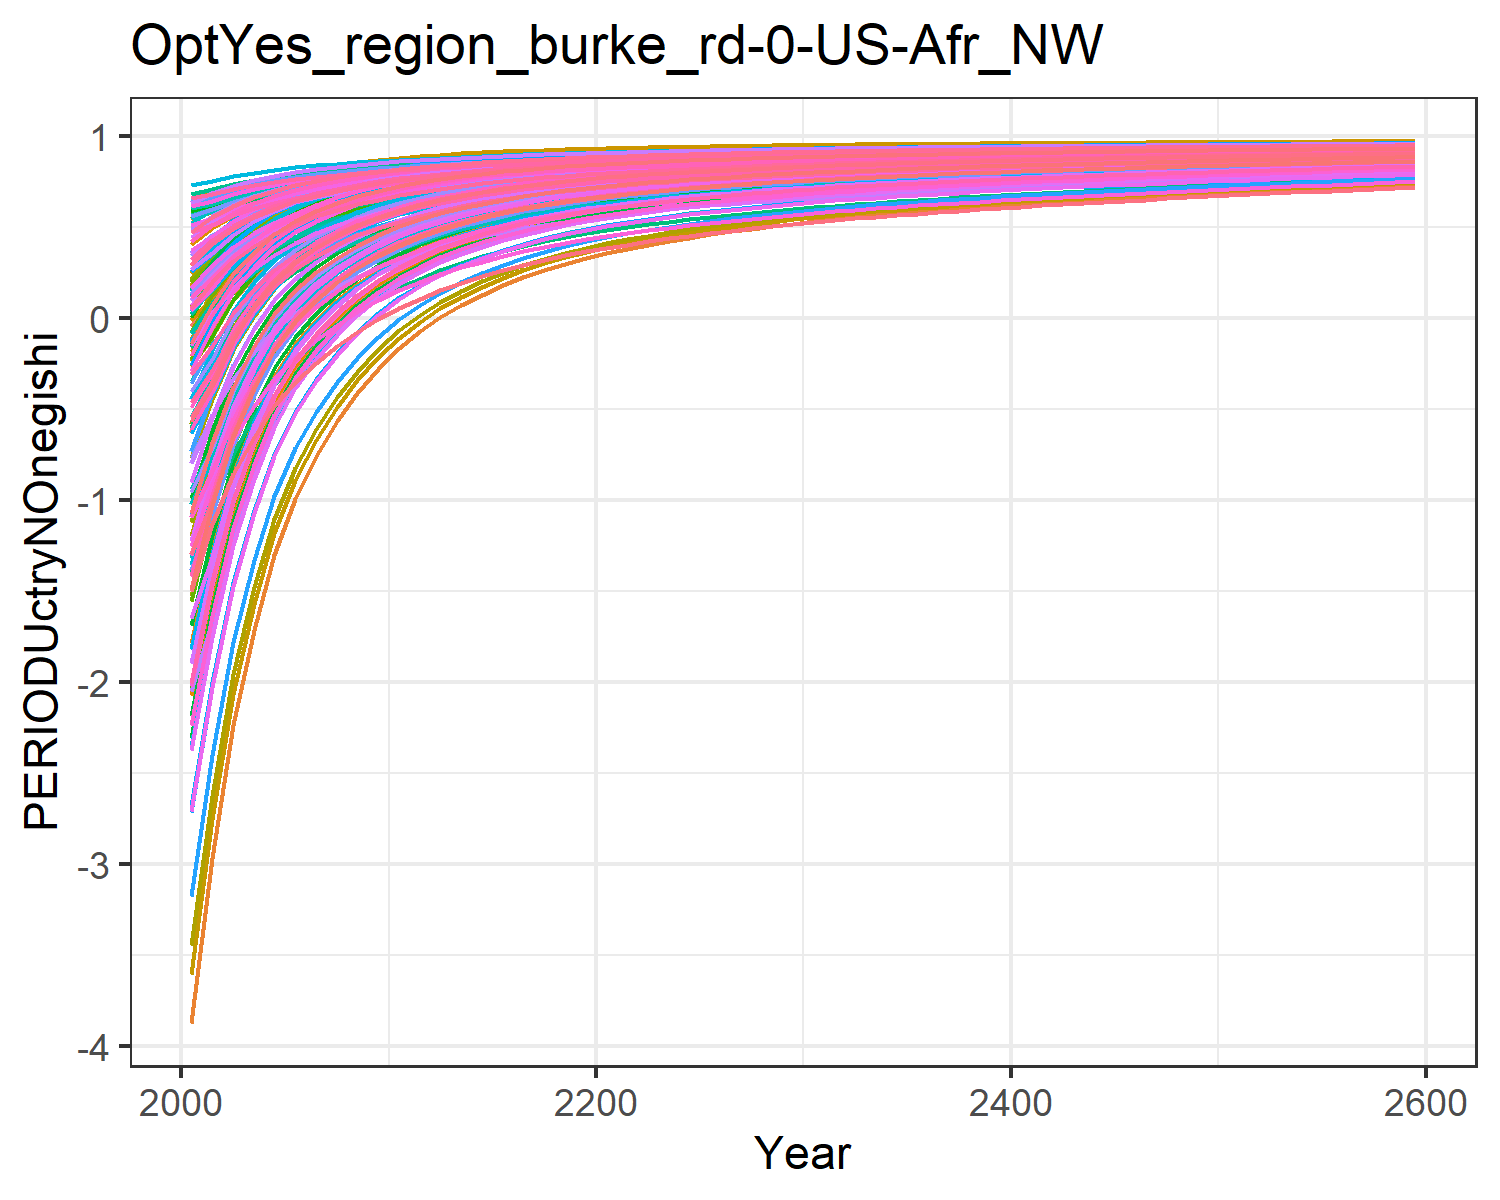

Data behind this chart, as committed beside it:
-1.8927983449656178, -0.6237056291404299, -0.04560242856733998, 0.5239057545132222, 0.2936834778693437, -0.20928471559883555, 0.6022118793093816, 0.6234176394646384, 0.10168237958624993, -3.8711406639901638, 0.6063095311513966, -1.7827421327198998, -2.073021025695289, -1.0233953453663824, 0.1793036335423146, 0.4090240248828664, 0.4238419089047091, -0.012768122942178328, 0.13792971749105953, -0.1104840848162949, -0.17869051210934828, 0.18316200428395235, 0.2471950601394507, 0.5465404302448403
-1.526, -0.3234, 0.0784, 0.5943, 0.4024, -0.06526, 0.6377, 0.6517, 0.2082, -2.968, 0.6357, -1.268, -1.505, -0.7686, 0.2768, 0.4964, 0.5122, 0.1077, 0.2407, 0.0598, 0.002768, 0.3086, 0.3626, 0.6036
-1.063, -0.08009, 0.2224, 0.6463, 0.4868, 0.1018, 0.6733, 0.6882, 0.3319, -2.238, 0.6738, -0.8523, -1.045, -0.4466, 0.39, 0.561, 0.5808, 0.2475, 0.3599, 0.1918, 0.1437, 0.4058, 0.4521, 0.6757
-0.7282, 0.09501, 0.3283, 0.6854, 0.5504, 0.2248, 0.7008, 0.7162, 0.4229, -1.712, 0.703, -0.5527, -0.7146, -0.2136, 0.4733, 0.6094, 0.6324, 0.3504, 0.4476, 0.2912, 0.2498, 0.4791, 0.5195, 0.7279
-0.473, 0.2313, 0.4101, 0.7169, 0.6002, 0.3197, 0.723, 0.739, 0.4931, -1.302, 0.7267, -0.3194, -0.457, -0.03606, 0.5376, 0.6484, 0.6728, 0.4298, 0.5154, 0.3689, 0.3328, 0.5363, 0.5722, 0.7676
-0.2778, 0.3346, 0.4753, 0.7419, 0.6397, 0.3954, 0.7416, 0.758, 0.5492, -0.9917, 0.7466, -0.1426, -0.2618, 0.09981, 0.5888, 0.6795, 0.7049, 0.4931, 0.5694, 0.4308, 0.3989, 0.5819, 0.6141, 0.7981
-0.126, 0.4127, 0.5285, 0.7623, 0.6722, 0.4572, 0.7573, 0.7742, 0.5949, -0.7567, 0.7634, -0.00876, -0.1138, 0.2056, 0.6307, 0.7048, 0.7313, 0.5448, 0.6134, 0.4815, 0.453, 0.6193, 0.6485, 0.8218
-0.003797, 0.4757, 0.5723, 0.7795, 0.6992, 0.5079, 0.7708, 0.7881, 0.6325, -0.5673, 0.7779, 0.09925, 0.005522, 0.2909, 0.6651, 0.7262, 0.7533, 0.5873, 0.6496, 0.5238, 0.4981, 0.6505, 0.6772, 0.8409
0.09602, 0.527, 0.6087, 0.7942, 0.7219, 0.5501, 0.7826, 0.8001, 0.6638, -0.413, 0.7904, 0.1873, 0.1029, 0.3606, 0.6937, 0.7444, 0.7718, 0.6226, 0.6797, 0.5596, 0.5361, 0.6767, 0.7014, 0.8565
0.1798, 0.5723, 0.6382, 0.8077, 0.7413, 0.5843, 0.7924, 0.8101, 0.6892, -0.2769, 0.8009, 0.265, 0.1888, 0.4193, 0.7169, 0.7612, 0.7876, 0.6512, 0.7041, 0.59, 0.5684, 0.6991, 0.7221, 0.8697
0.2488, 0.6098, 0.6634, 0.8198, 0.7583, 0.6134, 0.8012, 0.8191, 0.7109, -0.164, 0.8103, 0.3296, 0.2602, 0.4677, 0.7367, 0.7762, 0.8015, 0.6756, 0.7249, 0.6168, 0.5968, 0.7188, 0.7402, 0.8806
0.3114, 0.6404, 0.685, 0.8285, 0.7718, 0.6383, 0.8087, 0.8266, 0.7294, -0.0718, 0.818, 0.3823, 0.3186, 0.5117, 0.7536, 0.787, 0.8126, 0.6965, 0.7426, 0.6381, 0.6194, 0.7345, 0.7547, 0.8904
0.36, 0.6661, 0.7058, 0.8379, 0.7856, 0.6623, 0.8171, 0.8348, 0.7473, 0.005533, 0.8267, 0.4266, 0.3676, 0.5459, 0.7699, 0.7987, 0.8239, 0.7166, 0.7597, 0.6599, 0.6424, 0.7505, 0.7695, 0.8981
0.4017, 0.6882, 0.7236, 0.8459, 0.7973, 0.6828, 0.8242, 0.8419, 0.7626, 0.0719, 0.8341, 0.4646, 0.4097, 0.5753, 0.7838, 0.8087, 0.8335, 0.7338, 0.7743, 0.6784, 0.6619, 0.7641, 0.782, 0.9047
0.4381, 0.7073, 0.739, 0.8528, 0.8075, 0.7005, 0.8305, 0.848, 0.7759, 0.1297, 0.8405, 0.4978, 0.4465, 0.601, 0.7959, 0.8172, 0.8418, 0.7486, 0.7869, 0.6945, 0.6789, 0.7759, 0.793, 0.9105
0.4713, 0.7241, 0.7525, 0.8591, 0.8165, 0.716, 0.8361, 0.8535, 0.7875, 0.1801, 0.8463, 0.5267, 0.4786, 0.6245, 0.8065, 0.8251, 0.8492, 0.7617, 0.7979, 0.7088, 0.6939, 0.7864, 0.8027, 0.9158
0.4998, 0.7389, 0.7644, 0.8648, 0.8245, 0.7297, 0.8413, 0.8585, 0.7977, 0.2248, 0.8515, 0.5524, 0.5071, 0.6448, 0.8158, 0.8322, 0.8558, 0.7732, 0.8076, 0.7216, 0.7072, 0.7957, 0.8113, 0.9204
0.5253, 0.752, 0.775, 0.87, 0.8317, 0.7419, 0.8462, 0.863, 0.8069, 0.2643, 0.8563, 0.5751, 0.5323, 0.6629, 0.8241, 0.8387, 0.8617, 0.7834, 0.8163, 0.733, 0.7192, 0.8041, 0.819, 0.9245
0.548, 0.7637, 0.7845, 0.8747, 0.8383, 0.7528, 0.8506, 0.8673, 0.8151, 0.2994, 0.8607, 0.5953, 0.5547, 0.679, 0.8316, 0.8446, 0.8672, 0.7925, 0.8241, 0.7435, 0.7302, 0.8117, 0.8261, 0.9281
0.5683, 0.7742, 0.7931, 0.879, 0.8442, 0.7626, 0.8548, 0.8712, 0.8225, 0.3308, 0.8648, 0.6134, 0.5747, 0.6934, 0.8383, 0.8499, 0.8721, 0.8008, 0.831, 0.753, 0.7402, 0.8187, 0.8326, 0.9314
0.586, 0.7833, 0.8007, 0.8829, 0.8495, 0.7714, 0.8586, 0.8748, 0.8291, 0.3582, 0.8687, 0.6292, 0.5922, 0.706, 0.8443, 0.8547, 0.8765, 0.8082, 0.8373, 0.7615, 0.749, 0.8249, 0.8383, 0.9342
0.6017, 0.7913, 0.8077, 0.8863, 0.8543, 0.7794, 0.8623, 0.8782, 0.835, 0.3824, 0.8722, 0.6431, 0.6077, 0.7172, 0.8497, 0.859, 0.8804, 0.8149, 0.8429, 0.7691, 0.757, 0.8305, 0.8435, 0.9367
0.6163, 0.7985, 0.8141, 0.8896, 0.8588, 0.7867, 0.8656, 0.8813, 0.8405, 0.404, 0.8755, 0.6556, 0.6214, 0.7275, 0.8547, 0.8631, 0.8841, 0.821, 0.8482, 0.7763, 0.7645, 0.8357, 0.8484, 0.939
0.6297, 0.8053, 0.82, 0.8927, 0.863, 0.7935, 0.8688, 0.8843, 0.8456, 0.4243, 0.8786, 0.6672, 0.6343, 0.737, 0.8593, 0.8669, 0.8876, 0.8267, 0.853, 0.783, 0.7715, 0.8406, 0.8529, 0.9412
0.642, 0.8115, 0.8254, 0.8956, 0.8669, 0.7997, 0.8718, 0.8871, 0.8503, 0.4431, 0.8816, 0.6781, 0.6464, 0.7458, 0.8636, 0.8705, 0.8908, 0.832, 0.8574, 0.7892, 0.7781, 0.8452, 0.8571, 0.9431
0.6536, 0.8174, 0.8305, 0.8984, 0.8707, 0.8056, 0.8748, 0.8898, 0.8547, 0.4609, 0.8844, 0.6882, 0.6576, 0.754, 0.8676, 0.874, 0.8939, 0.8369, 0.8616, 0.7952, 0.7843, 0.8496, 0.8612, 0.945
0.6643, 0.8228, 0.8353, 0.901, 0.8742, 0.811, 0.8775, 0.8924, 0.8588, 0.4772, 0.8871, 0.6976, 0.668, 0.7616, 0.8713, 0.8772, 0.8968, 0.8415, 0.8655, 0.8008, 0.7901, 0.8536, 0.8649, 0.9467
0.6741, 0.8278, 0.8397, 0.9034, 0.8774, 0.8161, 0.8801, 0.8948, 0.8626, 0.4923, 0.8896, 0.7063, 0.6776, 0.7685, 0.8748, 0.8802, 0.8994, 0.8457, 0.8691, 0.8059, 0.7955, 0.8574, 0.8684, 0.9483
0.6831, 0.8325, 0.8438, 0.9057, 0.8805, 0.8208, 0.8826, 0.8971, 0.8661, 0.5062, 0.892, 0.7143, 0.6865, 0.7748, 0.878, 0.8831, 0.9019, 0.8497, 0.8724, 0.8107, 0.8006, 0.8609, 0.8717, 0.9497
0.6915, 0.8368, 0.8477, 0.9078, 0.8833, 0.8253, 0.885, 0.8992, 0.8695, 0.5193, 0.8943, 0.7218, 0.6948, 0.7808, 0.881, 0.8857, 0.9043, 0.8534, 0.8756, 0.8152, 0.8054, 0.8643, 0.8748, 0.9511
0.6994, 0.8409, 0.8514, 0.9099, 0.886, 0.8295, 0.8873, 0.9014, 0.8726, 0.5317, 0.8965, 0.7289, 0.7027, 0.7864, 0.8839, 0.8883, 0.9065, 0.857, 0.8786, 0.8196, 0.8099, 0.8674, 0.8777, 0.9523
0.707, 0.8448, 0.8549, 0.9119, 0.8887, 0.8336, 0.8895, 0.9034, 0.8757, 0.5434, 0.8987, 0.7356, 0.7102, 0.7917, 0.8867, 0.8908, 0.9087, 0.8604, 0.8815, 0.8238, 0.8143, 0.8705, 0.8805, 0.9535
0.714, 0.8484, 0.8582, 0.9137, 0.8911, 0.8374, 0.8916, 0.9054, 0.8785, 0.5543, 0.9007, 0.7419, 0.7171, 0.7966, 0.8893, 0.8931, 0.9107, 0.8636, 0.8842, 0.8277, 0.8184, 0.8734, 0.8832, 0.9546
0.7206, 0.8519, 0.8613, 0.9155, 0.8935, 0.8409, 0.8936, 0.9072, 0.8812, 0.5646, 0.9027, 0.7478, 0.7236, 0.8013, 0.8917, 0.8953, 0.9126, 0.8666, 0.8868, 0.8314, 0.8223, 0.8761, 0.8857, 0.9557
0.7268, 0.8551, 0.8643, 0.9172, 0.8957, 0.8444, 0.8956, 0.909, 0.8837, 0.5743, 0.9045, 0.7534, 0.7298, 0.8056, 0.8941, 0.8974, 0.9145, 0.8694, 0.8892, 0.8349, 0.826, 0.8787, 0.8881, 0.9567
0.7327, 0.8581, 0.8671, 0.9189, 0.8978, 0.8476, 0.8975, 0.9107, 0.8862, 0.5835, 0.9063, 0.7586, 0.7357, 0.8098, 0.8963, 0.8994, 0.9162, 0.8722, 0.8915, 0.8383, 0.8296, 0.8811, 0.8904, 0.9576
0.7383, 0.8611, 0.8698, 0.9204, 0.8999, 0.8507, 0.8993, 0.9124, 0.8885, 0.5923, 0.9081, 0.7637, 0.7412, 0.8138, 0.8984, 0.9014, 0.9179, 0.8748, 0.8937, 0.8415, 0.833, 0.8835, 0.8926, 0.9585
0.7437, 0.8639, 0.8724, 0.9219, 0.9018, 0.8537, 0.901, 0.914, 0.8907, 0.6007, 0.9098, 0.7685, 0.7466, 0.8175, 0.9004, 0.9033, 0.9195, 0.8773, 0.8959, 0.8446, 0.8363, 0.8858, 0.8947, 0.9594
0.7489, 0.8665, 0.8749, 0.9234, 0.9037, 0.8566, 0.9028, 0.9155, 0.8929, 0.6087, 0.9114, 0.7731, 0.7517, 0.8212, 0.9024, 0.9051, 0.921, 0.8797, 0.8979, 0.8476, 0.8394, 0.888, 0.8967, 0.9602
0.7538, 0.8691, 0.8773, 0.9248, 0.9055, 0.8594, 0.9044, 0.9171, 0.895, 0.6165, 0.913, 0.7776, 0.7566, 0.8246, 0.9043, 0.9069, 0.9225, 0.882, 0.8999, 0.8505, 0.8425, 0.8901, 0.8987, 0.961
0.7586, 0.8716, 0.8796, 0.9262, 0.9073, 0.8621, 0.906, 0.9185, 0.897, 0.6239, 0.9145, 0.7818, 0.7613, 0.828, 0.9061, 0.9086, 0.924, 0.8843, 0.9018, 0.8533, 0.8454, 0.8922, 0.9006, 0.9617
0.7632, 0.8739, 0.8819, 0.9275, 0.909, 0.8646, 0.9076, 0.92, 0.8989, 0.6311, 0.916, 0.7859, 0.7659, 0.8312, 0.9079, 0.9102, 0.9254, 0.8865, 0.9036, 0.856, 0.8483, 0.8941, 0.9024, 0.9625
0.7677, 0.8763, 0.8841, 0.9288, 0.9107, 0.8672, 0.9092, 0.9214, 0.9008, 0.638, 0.9175, 0.7899, 0.7703, 0.8343, 0.9096, 0.9118, 0.9268, 0.8886, 0.9054, 0.8587, 0.8511, 0.8961, 0.9042, 0.9632
0.772, 0.8785, 0.8862, 0.9301, 0.9123, 0.8696, 0.9107, 0.9227, 0.9026, 0.6447, 0.9189, 0.7938, 0.7745, 0.8374, 0.9112, 0.9134, 0.9281, 0.8906, 0.9072, 0.8612, 0.8538, 0.898, 0.9059, 0.9638
0.7761, 0.8806, 0.8882, 0.9313, 0.9139, 0.872, 0.9122, 0.9241, 0.9044, 0.6512, 0.9203, 0.7975, 0.7787, 0.8403, 0.9128, 0.9149, 0.9294, 0.8926, 0.9088, 0.8637, 0.8564, 0.8998, 0.9076, 0.9645
0.7802, 0.8827, 0.8902, 0.9325, 0.9154, 0.8743, 0.9136, 0.9254, 0.9061, 0.6575, 0.9217, 0.8011, 0.7827, 0.8431, 0.9144, 0.9164, 0.9306, 0.8945, 0.9105, 0.8662, 0.8589, 0.9016, 0.9093, 0.9651
0.7841, 0.8848, 0.8922, 0.9337, 0.9169, 0.8765, 0.915, 0.9266, 0.9078, 0.6636, 0.923, 0.8046, 0.7865, 0.8459, 0.9159, 0.9179, 0.9319, 0.8964, 0.9121, 0.8685, 0.8614, 0.9033, 0.9109, 0.9658
0.7879, 0.8868, 0.8941, 0.9348, 0.9183, 0.8787, 0.9164, 0.9279, 0.9094, 0.6696, 0.9243, 0.808, 0.7903, 0.8485, 0.9174, 0.9193, 0.9331, 0.8982, 0.9136, 0.8708, 0.8639, 0.905, 0.9124, 0.9664
0.7916, 0.8887, 0.8959, 0.9359, 0.9198, 0.8808, 0.9177, 0.9291, 0.911, 0.6754, 0.9256, 0.8114, 0.794, 0.8512, 0.9189, 0.9207, 0.9342, 0.9, 0.9151, 0.8731, 0.8662, 0.9066, 0.914, 0.967
0.7952, 0.8906, 0.8977, 0.937, 0.9212, 0.8829, 0.9191, 0.9303, 0.9125, 0.681, 0.9269, 0.8146, 0.7976, 0.8537, 0.9203, 0.922, 0.9354, 0.9018, 0.9166, 0.8753, 0.8685, 0.9082, 0.9155, 0.9675
0.7988, 0.8924, 0.8995, 0.9381, 0.9225, 0.8849, 0.9204, 0.9315, 0.9141, 0.6865, 0.9281, 0.8178, 0.8011, 0.8562, 0.9217, 0.9233, 0.9365, 0.9035, 0.9181, 0.8774, 0.8708, 0.9098, 0.9169, 0.9681
0.8022, 0.8942, 0.9012, 0.9391, 0.9238, 0.8869, 0.9216, 0.9326, 0.9155, 0.6919, 0.9293, 0.8209, 0.8045, 0.8586, 0.923, 0.9246, 0.9376, 0.9051, 0.9195, 0.8795, 0.873, 0.9114, 0.9183, 0.9686
0.8056, 0.896, 0.9029, 0.9401, 0.9251, 0.8888, 0.9229, 0.9337, 0.917, 0.6972, 0.9305, 0.8239, 0.8079, 0.861, 0.9243, 0.9259, 0.9386, 0.9067, 0.9209, 0.8816, 0.8752, 0.9129, 0.9197, 0.9692
0.8089, 0.8977, 0.9045, 0.9411, 0.9264, 0.8907, 0.9241, 0.9348, 0.9184, 0.7023, 0.9316, 0.8268, 0.8111, 0.8633, 0.9256, 0.9271, 0.9397, 0.9083, 0.9222, 0.8836, 0.8773, 0.9143, 0.9211, 0.9697
0.8121, 0.8993, 0.9062, 0.9421, 0.9277, 0.8926, 0.9253, 0.9359, 0.9198, 0.7074, 0.9327, 0.8297, 0.8143, 0.8655, 0.9269, 0.9284, 0.9407, 0.9099, 0.9235, 0.8856, 0.8794, 0.9158, 0.9224, 0.9702
0.8153, 0.901, 0.9077, 0.9431, 0.9289, 0.8944, 0.9265, 0.937, 0.9211, 0.7123, 0.9338, 0.8326, 0.8174, 0.8677, 0.9281, 0.9296, 0.9417, 0.9114, 0.9248, 0.8875, 0.8814, 0.9172, 0.9237, 0.9707
0.8183, 0.9026, 0.9093, 0.944, 0.9301, 0.8962, 0.9277, 0.938, 0.9225, 0.7171, 0.9349, 0.8353, 0.8205, 0.8699, 0.9293, 0.9307, 0.9427, 0.9129, 0.9261, 0.8894, 0.8834, 0.9186, 0.925, 0.9712
0.8214, 0.9042, 0.9108, 0.9449, 0.9312, 0.8979, 0.9288, 0.939, 0.9238, 0.7218, 0.936, 0.838, 0.8235, 0.872, 0.9305, 0.9319, 0.9437, 0.9144, 0.9273, 0.8913, 0.8854, 0.9199, 0.9263, 0.9717
0.8243, 0.9057, 0.9123, 0.9458, 0.9324, 0.8996, 0.9299, 0.94, 0.9251, 0.7265, 0.9371, 0.8407, 0.8264, 0.8741, 0.9317, 0.933, 0.9446, 0.9158, 0.9285, 0.8931, 0.8873, 0.9213, 0.9275, 0.9722
0.8243, 0.9057, 0.9123, 0.9458, 0.9324, 0.8996, 0.9299, 0.94, 0.9251, 0.7265, 0.9371, 0.8407, 0.8264, 0.8741, 0.9317, 0.933, 0.9446, 0.9158, 0.9285, 0.8931, 0.8873, 0.9213, 0.9275, 0.9722
